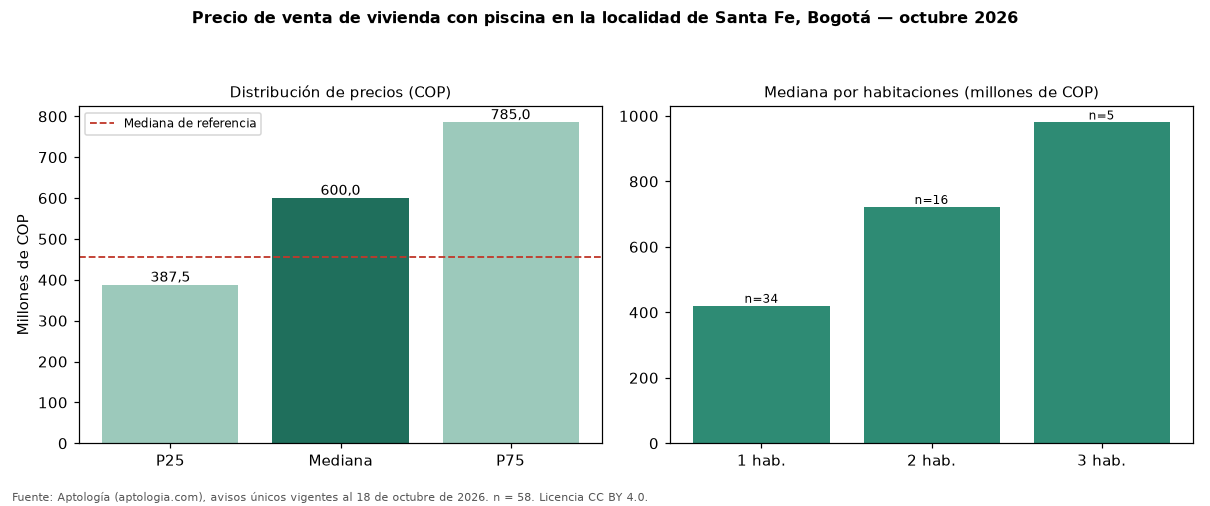

The data file committed next to this chart (first rows):
seccion, metrica, valor_cop, n
precio, p25, 387500000, 58
precio, mediana, 600000000, 58
precio, p75, 785000000, 58
cop_por_m2, p25, 9384191, 58
cop_por_m2, mediana, 10470845, 58
cop_por_m2, p75, 11567398, 58
area, area_mediana_m2, 54.5, 58
habitaciones, 1, 420000000, 34
habitaciones, 2, 722000000, 16
habitaciones, 3, 980000000, 5
habitaciones, 4+, 4700000000, 3
administracion, mediana, 493150, 46
estrato, moda, 4, 
parqueadero, porcentaje_con_parqueadero, 74.1, 58
referencia, mediana_referencia, 454982760, 778
referencia, mediana_cop_por_m2_referencia, 8802320, 778
comparacion, mediana_grupo_opuesto, 450000000, 657
